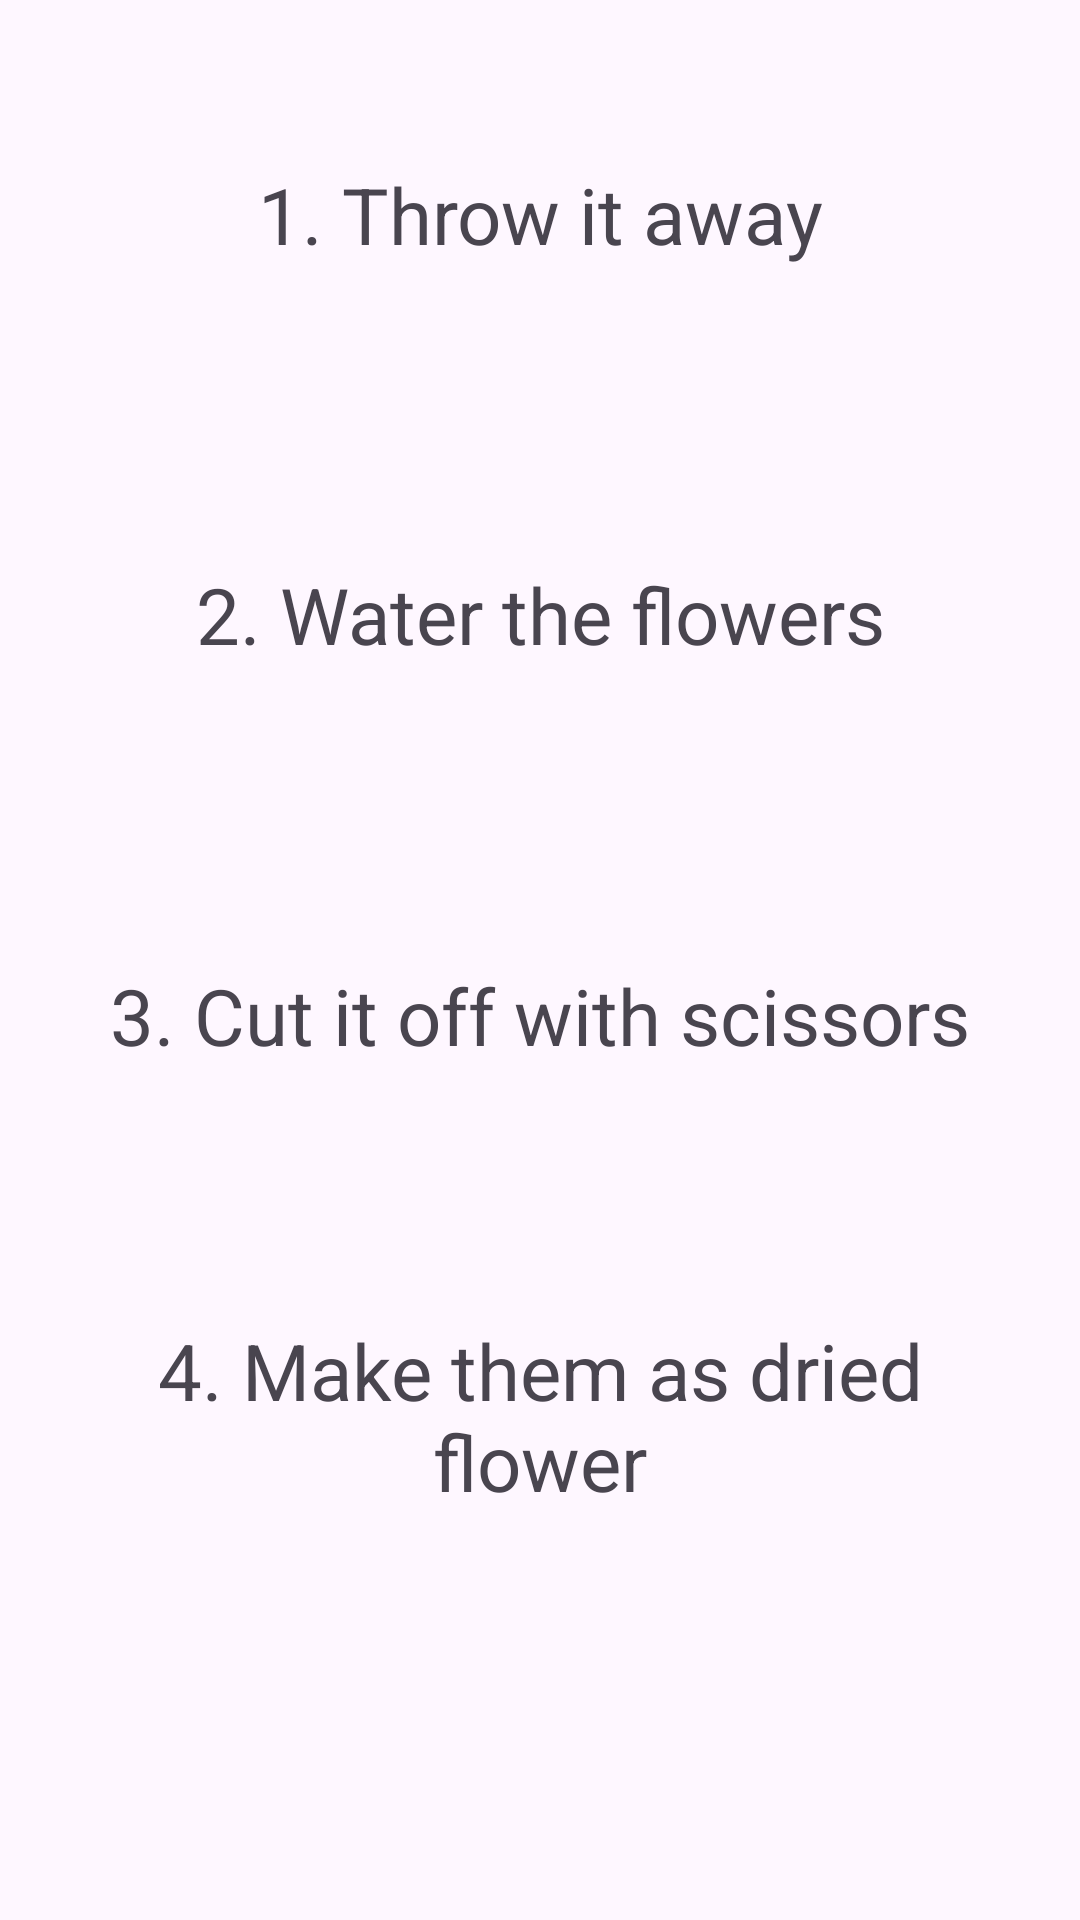

Android layout source for this screen:
<!-- AndroidManifest.xml: application theme Theme.PersonalityTest -->
<!-- res/layout/fragment_selection.xml -->
<androidx.constraintlayout.widget.ConstraintLayout xmlns:android="http://schemas.android.com/apk/res/android"
    xmlns:app="http://schemas.android.com/apk/res-auto"
    xmlns:tools="http://schemas.android.com/tools"
    android:layout_width="match_parent"
    android:layout_height="match_parent"
    tools:context="fragement.SelectionFragment">

    <LinearLayout
        android:layout_width="match_parent"
        android:layout_height="0dp"
        android:orientation="vertical"
        android:weightSum="4"
        android:paddingStart="15dp"
        android:paddingEnd="15dp"
        app:layout_constraintBottom_toTopOf="@+id/guideline2"
        app:layout_constraintTop_toTopOf="parent"
        tools:ignore="MissingConstraints">

        <TextView
            android:id="@+id/option_1"
            android:layout_width="match_parent"
            android:layout_height="0dp"
            android:layout_weight="1"
            android:layout_marginBottom="10dp"
            android:layout_marginTop="10dp"
            android:text="1. Throw it away"
            android:gravity="center"
            android:textSize="26sp"
            android:background="@drawable/selection"></TextView>
        <TextView
            android:id="@+id/option_2"
            android:layout_width="match_parent"
            android:layout_height="0dp"
            android:layout_weight="1"
            android:layout_marginBottom="10dp"
            android:text="2. Water the flowers"
            android:gravity="center"
            android:textSize="26sp"
            android:background="@drawable/selection"></TextView>
        <TextView
            android:id="@+id/option_3"
            android:layout_width="match_parent"
            android:layout_height="0dp"
            android:layout_weight="1"
            android:layout_marginBottom="10dp"
            android:text="3. Cut it off with scissors"
            android:gravity="center"
            android:textSize="26sp"
            android:background="@drawable/selection"></TextView>
        <TextView
            android:id="@+id/option_4"
            android:layout_width="match_parent"
            android:layout_height="0dp"
            android:layout_weight="1"
            android:layout_marginBottom="10dp"
            android:text="4. Make them as dried flower"
            android:gravity="center"
            android:textSize="26sp"
            android:background="@drawable/selection"></TextView>
    </LinearLayout>

    <ImageView
        android:id="@+id/btn_back"
        android:layout_width="100dp"
        android:layout_height="100dp"
        android:src="@drawable/previous"
        app:layout_constraintTop_toBottomOf="@id/guideline2"
        app:layout_constraintStart_toStartOf="parent"
        />

    <androidx.constraintlayout.widget.Guideline
        android:id="@+id/guideline2"
        android:layout_width="wrap_content"
        android:layout_height="wrap_content"
        android:orientation="horizontal"
        app:layout_constraintGuide_percent="0.85" />

</androidx.constraintlayout.widget.ConstraintLayout>
<!-- resources referenced by this layout -->
<resources>
  <style name="Theme.PersonalityTest" parent="Base.Theme.PersonalityTest" />
  <style name="Base.Theme.PersonalityTest" parent="Theme.Material3.DayNight.NoActionBar">
          
          
      </style>
</resources>
